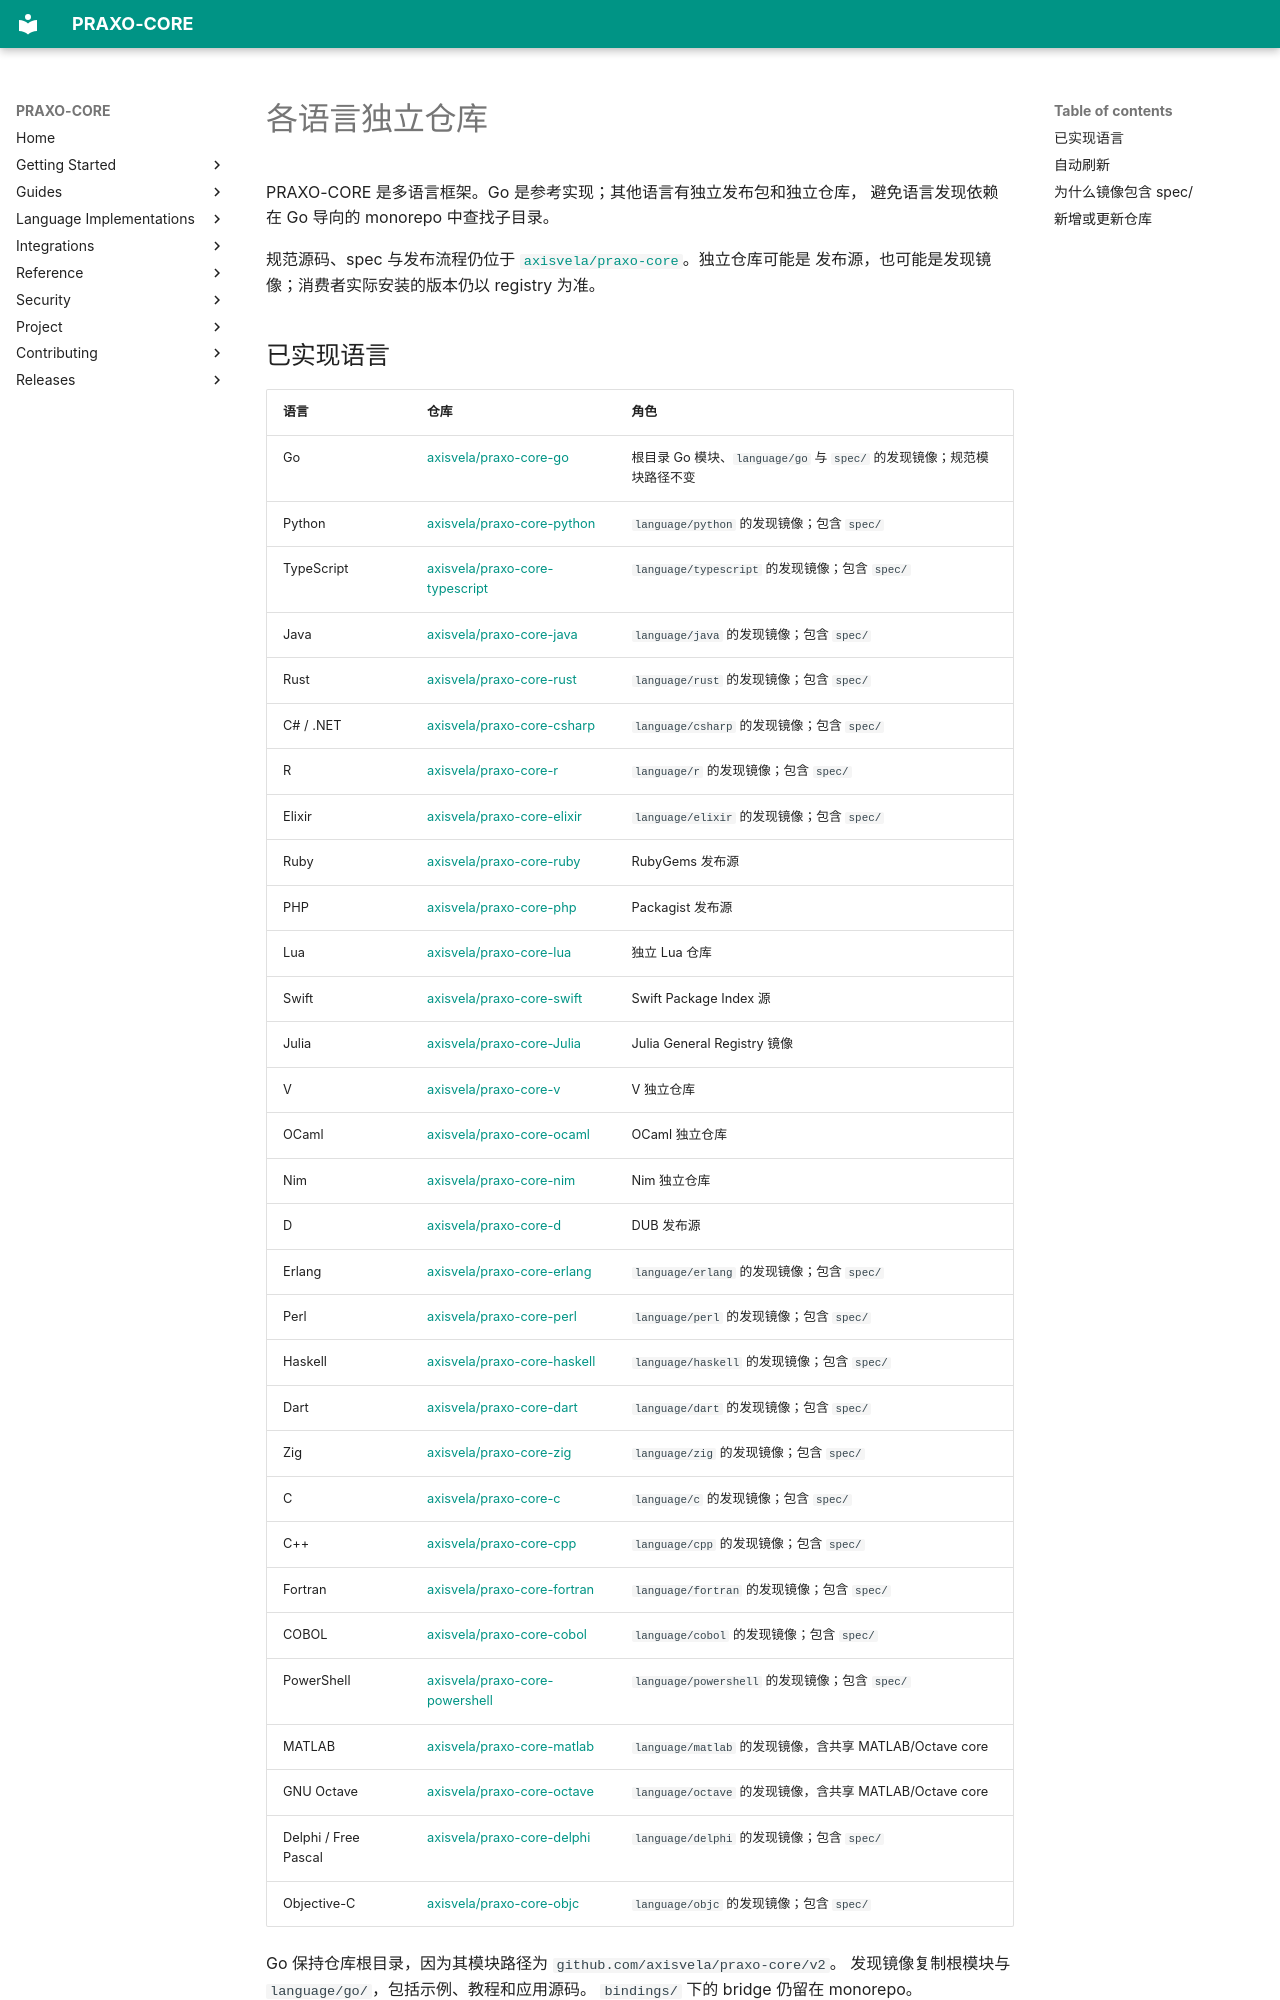

repository: axisvela/praxo-core · page: zh-CN/languages/repositories/index.html · generator: mkdocs

# 各语言独立仓库

PRAXO-CORE 是多语言框架。Go 是参考实现；其他语言有独立发布包和独立仓库，
避免语言发现依赖在 Go 导向的 monorepo 中查找子目录。

规范源码、spec 与发布流程仍位于
[`axisvela/praxo-core`](https://github.com/axisvela/praxo-core)。独立仓库可能是
发布源，也可能是发现镜像；消费者实际安装的版本仍以 registry 为准。
